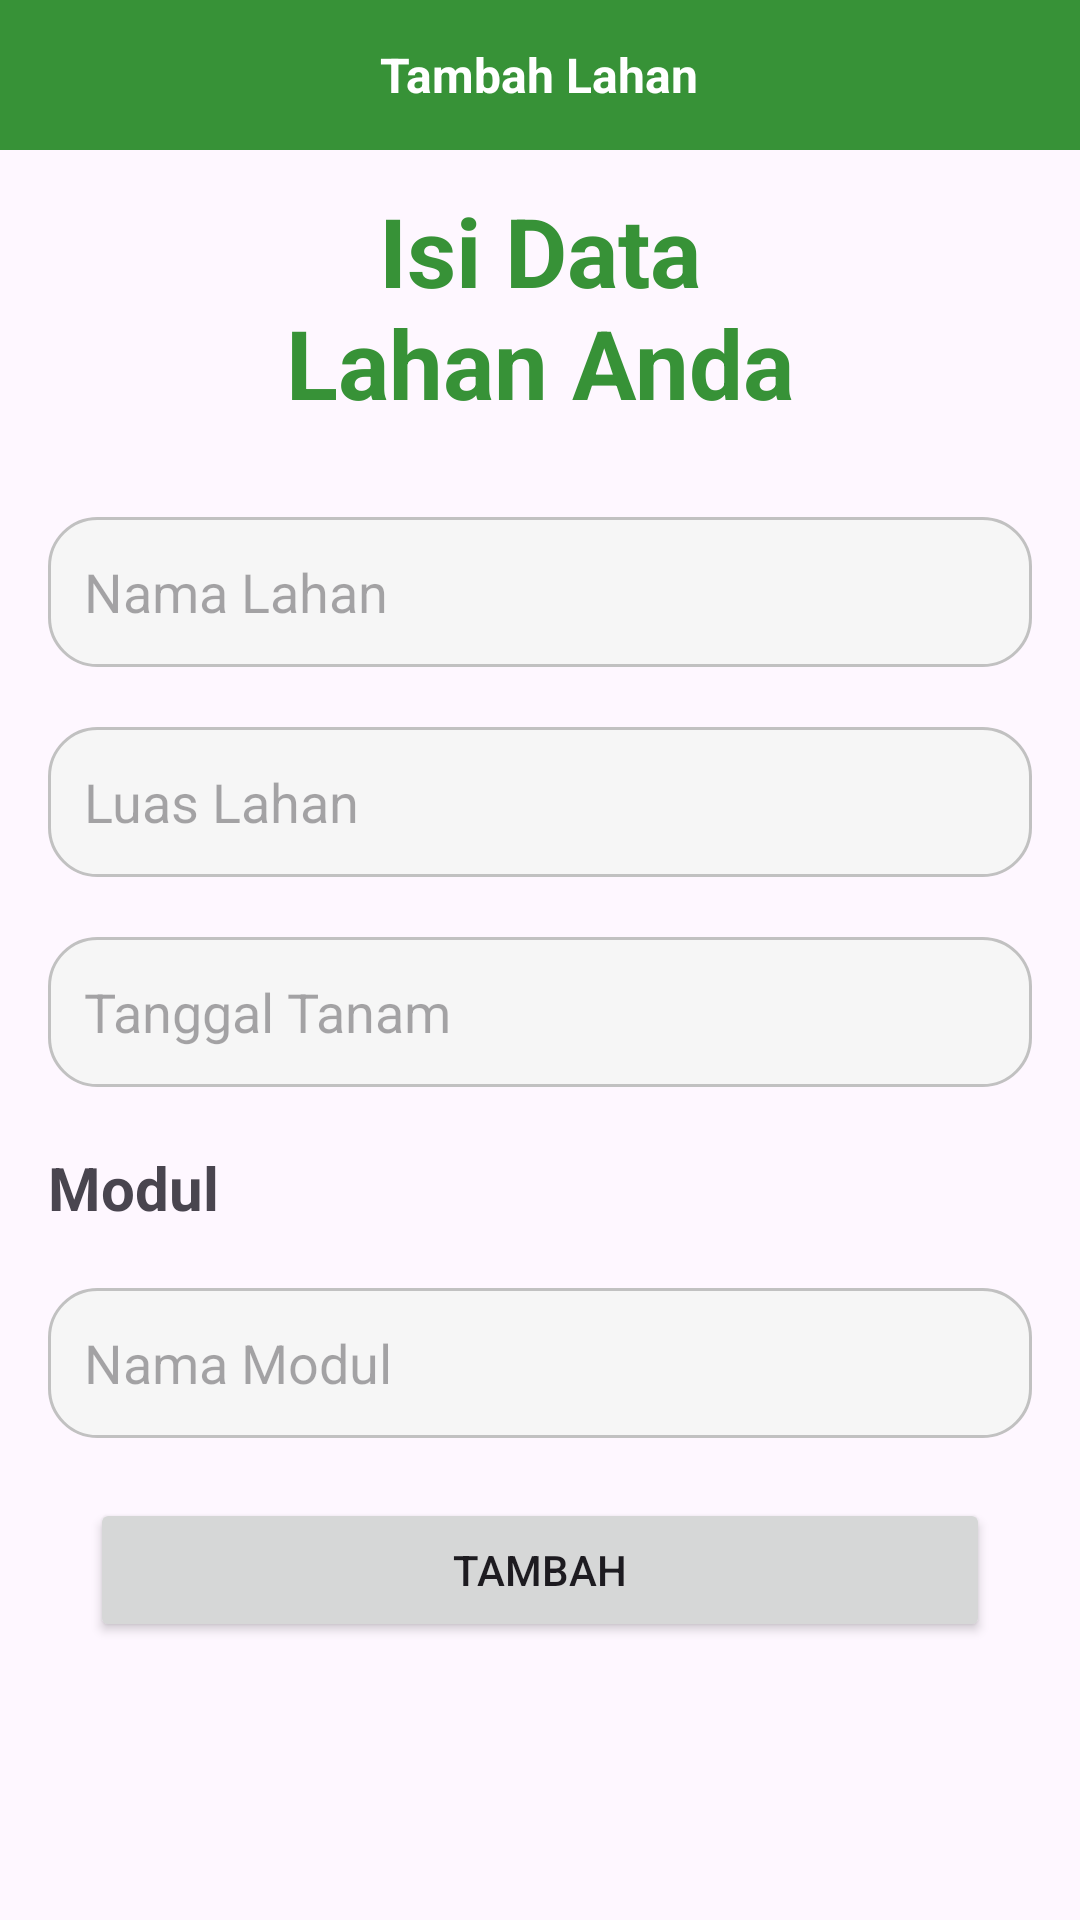

Produce the Android XML layout that renders to this screen, including the resource entries it uses.
<!-- AndroidManifest.xml: application theme Theme.HST_SmartFarm -->
<!-- res/layout/activity_tambah_lahan.xml -->
<?xml version="1.0" encoding="utf-8"?>
<androidx.constraintlayout.widget.ConstraintLayout xmlns:android="http://schemas.android.com/apk/res/android"
    xmlns:app="http://schemas.android.com/apk/res-auto"
    xmlns:tools="http://schemas.android.com/tools"
    android:layout_width="match_parent"
    android:layout_height="match_parent"
    tools:context=".Activities.TambahLahanActivity">

    <FrameLayout
        android:id="@+id/bg_hijau"
        android:layout_width="match_parent"
        android:layout_height="50dp"
        android:background="@color/primary"
        app:layout_constraintEnd_toEndOf="parent"
        app:layout_constraintStart_toStartOf="parent"
        app:layout_constraintTop_toTopOf="parent">

        <TextView
            android:id="@+id/tv_tambah_lahan"
            android:layout_width="wrap_content"
            android:layout_height="wrap_content"
            android:layout_gravity="center"
            android:layout_marginTop="0dp"
            android:text="Tambah Lahan"
            android:textColor="#FFFFFF"
            android:textSize="16sp"
            android:textStyle="bold" />

        <ImageView
            android:id="@+id/iv_back"
            android:layout_width="30dp"
            android:layout_height="30dp"
            android:layout_marginStart="16dp"
            android:layout_marginTop="12dp"
            app:srcCompat="@drawable/baseline_arrow_back_24" />
    </FrameLayout>

    <TextView
        android:id="@+id/tv_isi_data"
        android:layout_width="180dp"
        android:layout_height="wrap_content"
        android:layout_marginTop="12dp"
        android:gravity="center"
        android:text="Isi Data Lahan Anda"
        android:textColor="@color/primary"
        android:textSize="32sp"
        android:textStyle="bold"
        app:layout_constraintEnd_toEndOf="parent"
        app:layout_constraintStart_toStartOf="parent"
        app:layout_constraintTop_toBottomOf="@+id/bg_hijau" />

    <EditText
        android:id="@+id/et_nama_tambah"
        android:layout_width="match_parent"
        android:layout_height="50dp"
        android:layout_marginStart="16dp"
        android:layout_marginTop="30dp"
        android:layout_marginEnd="16dp"
        android:background="@drawable/stroke_fill_grey"
        android:hint="Nama Lahan"
        android:paddingLeft="12dp"
        app:layout_constraintEnd_toEndOf="parent"
        app:layout_constraintStart_toStartOf="parent"
        app:layout_constraintTop_toBottomOf="@+id/tv_isi_data" />

    <EditText
        android:id="@+id/et_luas_tambah"
        android:layout_width="match_parent"
        android:layout_height="50dp"
        android:layout_marginStart="16dp"
        android:layout_marginTop="20dp"
        android:layout_marginEnd="16dp"
        android:background="@drawable/stroke_fill_grey"
        android:hint="Luas Lahan"
        android:paddingStart="12dp"
        app:layout_constraintEnd_toEndOf="parent"
        app:layout_constraintStart_toStartOf="parent"
        app:layout_constraintTop_toBottomOf="@+id/et_nama_tambah" />

    <EditText
        android:id="@+id/et_tanam_tambah"
        android:layout_width="match_parent"
        android:layout_height="50dp"
        android:layout_marginStart="16dp"
        android:layout_marginTop="20dp"
        android:layout_marginEnd="16dp"
        android:background="@drawable/stroke_fill_grey"
        android:hint="Tanggal Tanam"
        android:inputType="datetime"
        android:paddingStart="12dp"
        app:layout_constraintEnd_toEndOf="parent"
        app:layout_constraintStart_toStartOf="parent"
        app:layout_constraintTop_toBottomOf="@+id/et_luas_tambah" />

    <EditText
        android:id="@+id/et_modul_tambah"
        android:layout_width="match_parent"
        android:layout_height="50dp"
        android:layout_marginStart="16dp"
        android:layout_marginTop="20dp"
        android:layout_marginEnd="16dp"
        android:background="@drawable/stroke_fill_grey"
        android:hint="Nama Modul"
        android:inputType="datetime"
        android:paddingStart="12dp"
        app:layout_constraintEnd_toEndOf="parent"
        app:layout_constraintHorizontal_bias="0.0"
        app:layout_constraintStart_toStartOf="parent"
        app:layout_constraintTop_toBottomOf="@+id/textView10" />

    <Button
        android:id="@+id/btn_tambah"
        android:layout_width="300dp"
        android:layout_height="wrap_content"
        android:layout_marginTop="20dp"
        android:text="Tambah"
        app:layout_constraintEnd_toEndOf="@+id/et_modul_tambah"
        app:layout_constraintStart_toStartOf="@+id/et_modul_tambah"
        app:layout_constraintTop_toBottomOf="@+id/et_modul_tambah" />

    <TextView
        android:id="@+id/textView10"
        android:layout_width="wrap_content"
        android:layout_height="wrap_content"
        android:layout_marginTop="20dp"
        android:text="Modul"
        android:textSize="20dp"
        android:textStyle="bold"
        app:layout_constraintStart_toStartOf="@+id/et_tanam_tambah"
        app:layout_constraintTop_toBottomOf="@+id/et_tanam_tambah" />


</androidx.constraintlayout.widget.ConstraintLayout>
<!-- resources referenced by this layout -->
<resources>
  <color name="primary">#379237</color>
  <!-- drawable stroke_fill_grey (drawable) -->
  <?xml version="1.0" encoding="utf-8"?>
  <shape xmlns:android="http://schemas.android.com/apk/res/android"
      android:shape="rectangle">
      <stroke
          android:width="1dip"
          android:color="#C1C1C1"/>
  
      <corners
          android:radius="16dp"/>
  
      <solid
          android:color="#F6F6F6"/>
  
  </shape>
  <style name="Theme.HST_SmartFarm" parent="Base.Theme.HST_SmartFarm" />
  <style name="Base.Theme.HST_SmartFarm" parent="Theme.Material3.DayNight.NoActionBar">
          
          
          <item name="colorPrimary">@color/primary</item>
          <item name="colorPrimaryDark">@color/primary_dark</item>
          <item name="colorOnPrimary">@color/white</item>
      </style>
  <color name="primary_dark">#225D22</color>
  <color name="white">#FFFFFFFF</color>
</resources>
